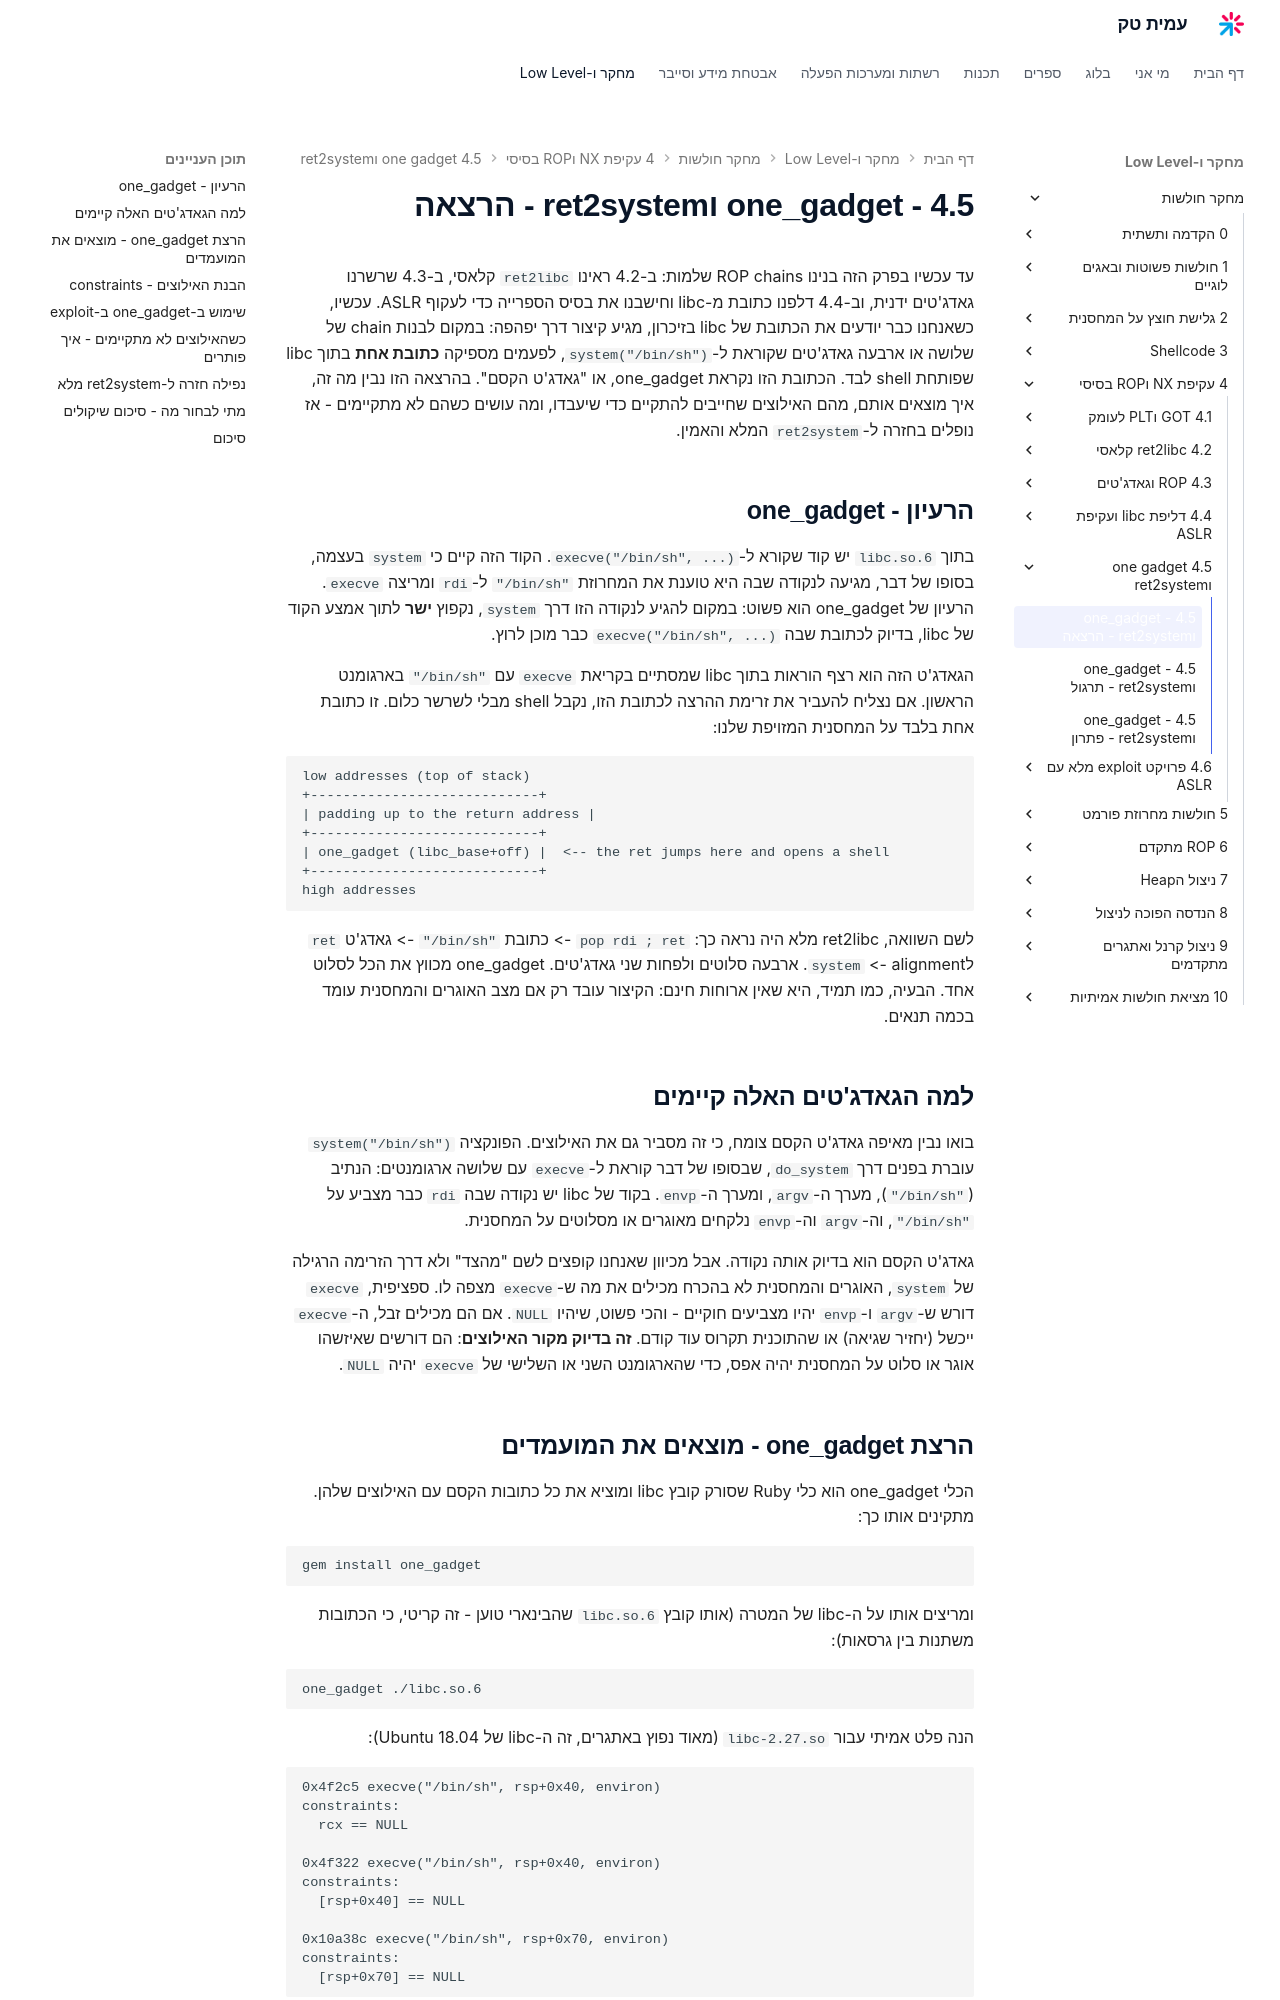

repository: AmitPinchasi/amittech · page: מחקר-חולשות/4 - עקיפת NX וROP בסיסי/4.5 - one_gadget וret2system/4.5 - one_gadget וret2system - הרצאה/index.html · generator: mkdocs

עד עכשיו בפרק הזה בנינו ROP chains שלמות: ב-4.2 ראינו `ret2libc` קלאסי, ב-4.3 שרשרנו גאדג'טים ידנית, וב-4.4 דלפנו כתובת מ-libc וחישבנו את בסיס הספרייה כדי לעקוף ASLR. עכשיו, כשאנחנו כבר יודעים את הכתובת של libc בזיכרון, מגיע קיצור דרך יפהפה: במקום לבנות chain של שלושה או ארבעה גאדג'טים שקוראת ל-`system("/bin/sh")`, לפעמים מספיקה **כתובת אחת** בתוך libc שפותחת shell לבד. הכתובת הזו נקראת one_gadget, או "גאדג'ט הקסם". בהרצאה הזו נבין מה זה, איך מוצאים אותם, מהם האילוצים שחייבים להתקיים כדי שיעבדו, ומה עושים כשהם לא מתקיימים - אז נופלים בחזרה ל-`ret2system` המלא והאמין.

## הרעיון - one_gadget

בתוך `libc.so.6` יש קוד שקורא ל-`execve("/bin/sh", ...)`. הקוד הזה קיים כי `system` בעצמה, בסופו של דבר, מגיעה לנקודה שבה היא טוענת את המחרוזת `"/bin/sh"` ל-`rdi` ומריצה `execve`. הרעיון של one_gadget הוא פשוט: במקום להגיע לנקודה הזו דרך `system`, נקפוץ **ישר** לתוך אמצע הקוד של libc, בדיוק לכתובת שבה `execve("/bin/sh", ...)` כבר מוכן לרוץ.

הגאדג'ט הזה הוא רצף הוראות בתוך libc שמסתיים בקריאת `execve` עם `"/bin/sh"` בארגומנט הראשון. אם נצליח להעביר את זרימת ההרצה לכתובת הזו, נקבל shell מבלי לשרשר כלום. זו כתובת אחת בלבד על המחסנית המזויפת שלנו:

```text
low addresses (top of stack)
+----------------------------+
| padding up to the return address |
+----------------------------+
| one_gadget (libc_base+off) |  <-- the ret jumps here and opens a shell
+----------------------------+
high addresses
```

לשם השוואה, ret2libc מלא היה נראה כך: `pop rdi ; ret` -> כתובת `"/bin/sh"` -> גאדג'ט `ret` לalignment -> `system`. ארבעה סלוטים ולפחות שני גאדג'טים. one_gadget מכווץ את הכל לסלוט אחד. הבעיה, כמו תמיד, היא שאין ארוחות חינם: הקיצור עובד רק אם מצב האוגרים והמחסנית עומד בכמה תנאים.

## למה הגאדג'טים האלה קיימים

בואו נבין מאיפה גאדג'ט הקסם צומח, כי זה מסביר גם את האילוצים. הפונקציה `system("/bin/sh")` עוברת בפנים דרך `do_system`, שבסופו של דבר קוראת ל-`execve` עם שלושה ארגומנטים: הנתיב (`"/bin/sh"`), מערך ה-`argv`, ומערך ה-`envp`. בקוד של libc יש נקודה שבה `rdi` כבר מצביע על `"/bin/sh"`, וה-`argv` וה-`envp` נלקחים מאוגרים או מסלוטים על המחסנית.

גאדג'ט הקסם הוא בדיוק אותה נקודה. אבל מכיוון שאנחנו קופצים לשם "מהצד" ולא דרך הזרימה הרגילה של `system`, האוגרים והמחסנית לא בהכרח מכילים את מה ש-`execve` מצפה לו. ספציפית, `execve` דורש ש-`argv` ו-`envp` יהיו מצביעים חוקיים - והכי פשוט, שיהיו `NULL`. אם הם מכילים זבל, ה-`execve` ייכשל (יחזיר שגיאה) או שהתוכנית תקרוס עוד קודם. **זה בדיוק מקור האילוצים**: הם דורשים שאיזשהו אוגר או סלוט על המחסנית יהיה אפס, כדי שהארגומנט השני או השלישי של `execve` יהיה `NULL`.
